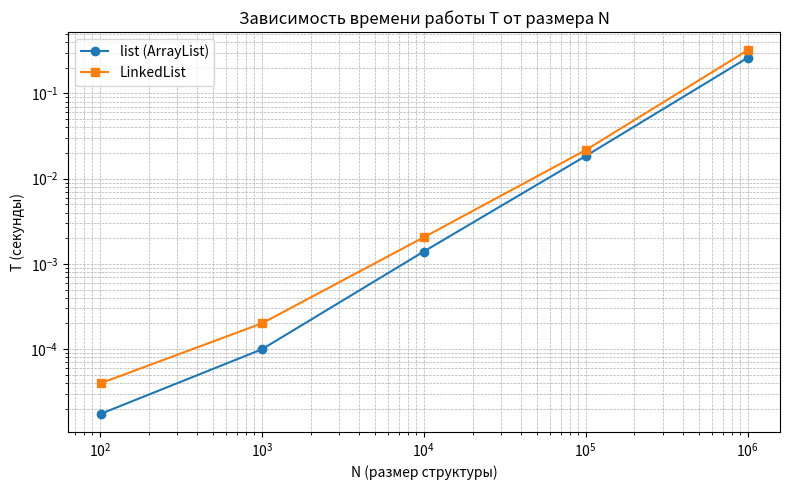

Python code for this plot:
import random
import time
from statistics import mean
import matplotlib.pyplot as plt


# ============= Общий алгоритм поиска медианы через массив =============

def find_median_value_from_array(arr):
    n = len(arr)
    if n == 0:
        return None
    tmp = sorted(arr)
    if n % 2 == 0:
        return None
    median_index = n // 2
    return tmp[median_index]


# ================== ВАРИАНТ 1: ARRAYLIST (list) ==================

def remove_median_from_array(arr):
    median = find_median_value_from_array(arr)
    if median is None:
        return None, arr.copy()
    tmp = arr.copy()
    for i, x in enumerate(tmp):
        if x == median:
            del tmp[i]
            break
    return median, tmp


# ============ ВАРИАНТ 2: СВЯЗАННЫЙ СПИСОК (LinkedList) ============

class Node:
    __slots__ = ("value", "next")

    def __init__(self, value, next_node=None):
        self.value = value
        self.next = next_node


class LinkedList:
    def __init__(self):
        self.head = None
        self.size = 0

    @classmethod
    def from_iterable(cls, iterable):
        ll = cls()
        for x in iterable:
            ll.push_front(x)
        return ll

    def push_front(self, value):
        new_node = Node(value, self.head)
        self.head = new_node
        self.size += 1

    def remove_first_value(self, value):
        prev = None
        cur = self.head
        while cur is not None:
            if cur.value == value:
                if prev is None:
                    self.head = cur.next
                else:
                    prev.next = cur.next
                self.size -= 1
                return True
            prev = cur
            cur = cur.next
        return False


def remove_median_from_linked_list(ll: LinkedList):
    arr = []
    cur = ll.head
    while cur is not None:
        arr.append(cur.value)
        cur = cur.next

    median = find_median_value_from_array(arr)
    if median is None:
        return None, ll

    ll.remove_first_value(median)
    return median, ll


# =================== Общие замеры и единая таблица ===================

def measure_for_size(n, repeats=3):
    times_array = []
    times_linked = []

    for _ in range(repeats):
        data = [random.randint(-10**9, 10**9) for _ in range(n)]

        start = time.perf_counter()
        median1, new_list = remove_median_from_array(data)
        end = time.perf_counter()
        times_array.append(end - start)

        ll = LinkedList.from_iterable(data)
        start = time.perf_counter()
        median2, new_ll = remove_median_from_linked_list(ll)
        end = time.perf_counter()
        times_linked.append(end - start)

    return mean(times_array), mean(times_linked)


def main():
    sizes = [101, 1000, 10001, 100000, 1000001]
    repeats = 3

    print("Алгоритм: поиск и удаление медианного элемента (при наличии).")
    print("Медиана существует только при НЕЧЁТНОМ числе элементов.")
    print()
    print("Структуры данных:")
    print("1) Python list — аналог динамического массива (ArrayList).")
    print("2) Самописный односвязный список (LinkedList).")
    print()
    print(f"Повторов для усреднения времени: {repeats}")
    print()
    print(f"{'N':>10} | {'list, s':>10} | {'LinkedList, s':>15}")
    print("-" * 42)

    times_list = []
    times_linked = []

    for n in sizes:
        avg_array, avg_linked = measure_for_size(n, repeats=repeats)
        times_list.append(avg_array)
        times_linked.append(avg_linked)
        print(f"{n:10d} | {avg_array:10.6f} | {avg_linked:15.6f}")

    # =================== построение графика T(N) ===================
    plt.figure(figsize=(8, 5))
    plt.plot(sizes, times_list, marker='o', label='list (ArrayList)')
    plt.plot(sizes, times_linked, marker='s', label='LinkedList')
    plt.xscale('log')
    plt.yscale('log')
    plt.xlabel('N (размер структуры)')
    plt.ylabel('T (секунды)')
    plt.title('Зависимость времени работы T от размера N')
    plt.legend()
    plt.grid(True, which='both', linestyle='--', linewidth=0.5)
    plt.tight_layout()
    plt.savefig('median_time_vs_n.png')


if __name__ == "__main__":
    main()
